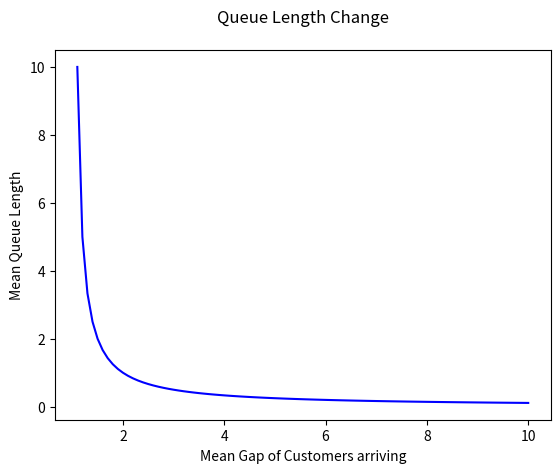

Here is the Python script that generated this plot:
import matplotlib.pyplot as plt


def theoreticalMeanQueueLength(alpha, beta):
    if alpha == beta or alpha == 0:
        return (-1)
    else:
        return ((beta/alpha)/(1-(beta/alpha)))
        # Uses the formula given to return a value


sketchx = []  # Initializes x axis
sketchy = []  # Initializes y axis

for i in range(11, 101, 1):
    sketchx.append(i/10)  # List of the x values [1.1, 1.2, ...]
    sketchy.append(theoreticalMeanQueueLength((i/10), 1))
    # List of the y values calculated by the theoreticalMeanQueueLength Function

plt.plot(sketchx, sketchy, "b-")  #Plots the graph
plt.title("Queue Length Change\n")
plt.xlabel("Mean Gap of Customers arriving")
plt.ylabel("Mean Queue Length")
plt.show()
